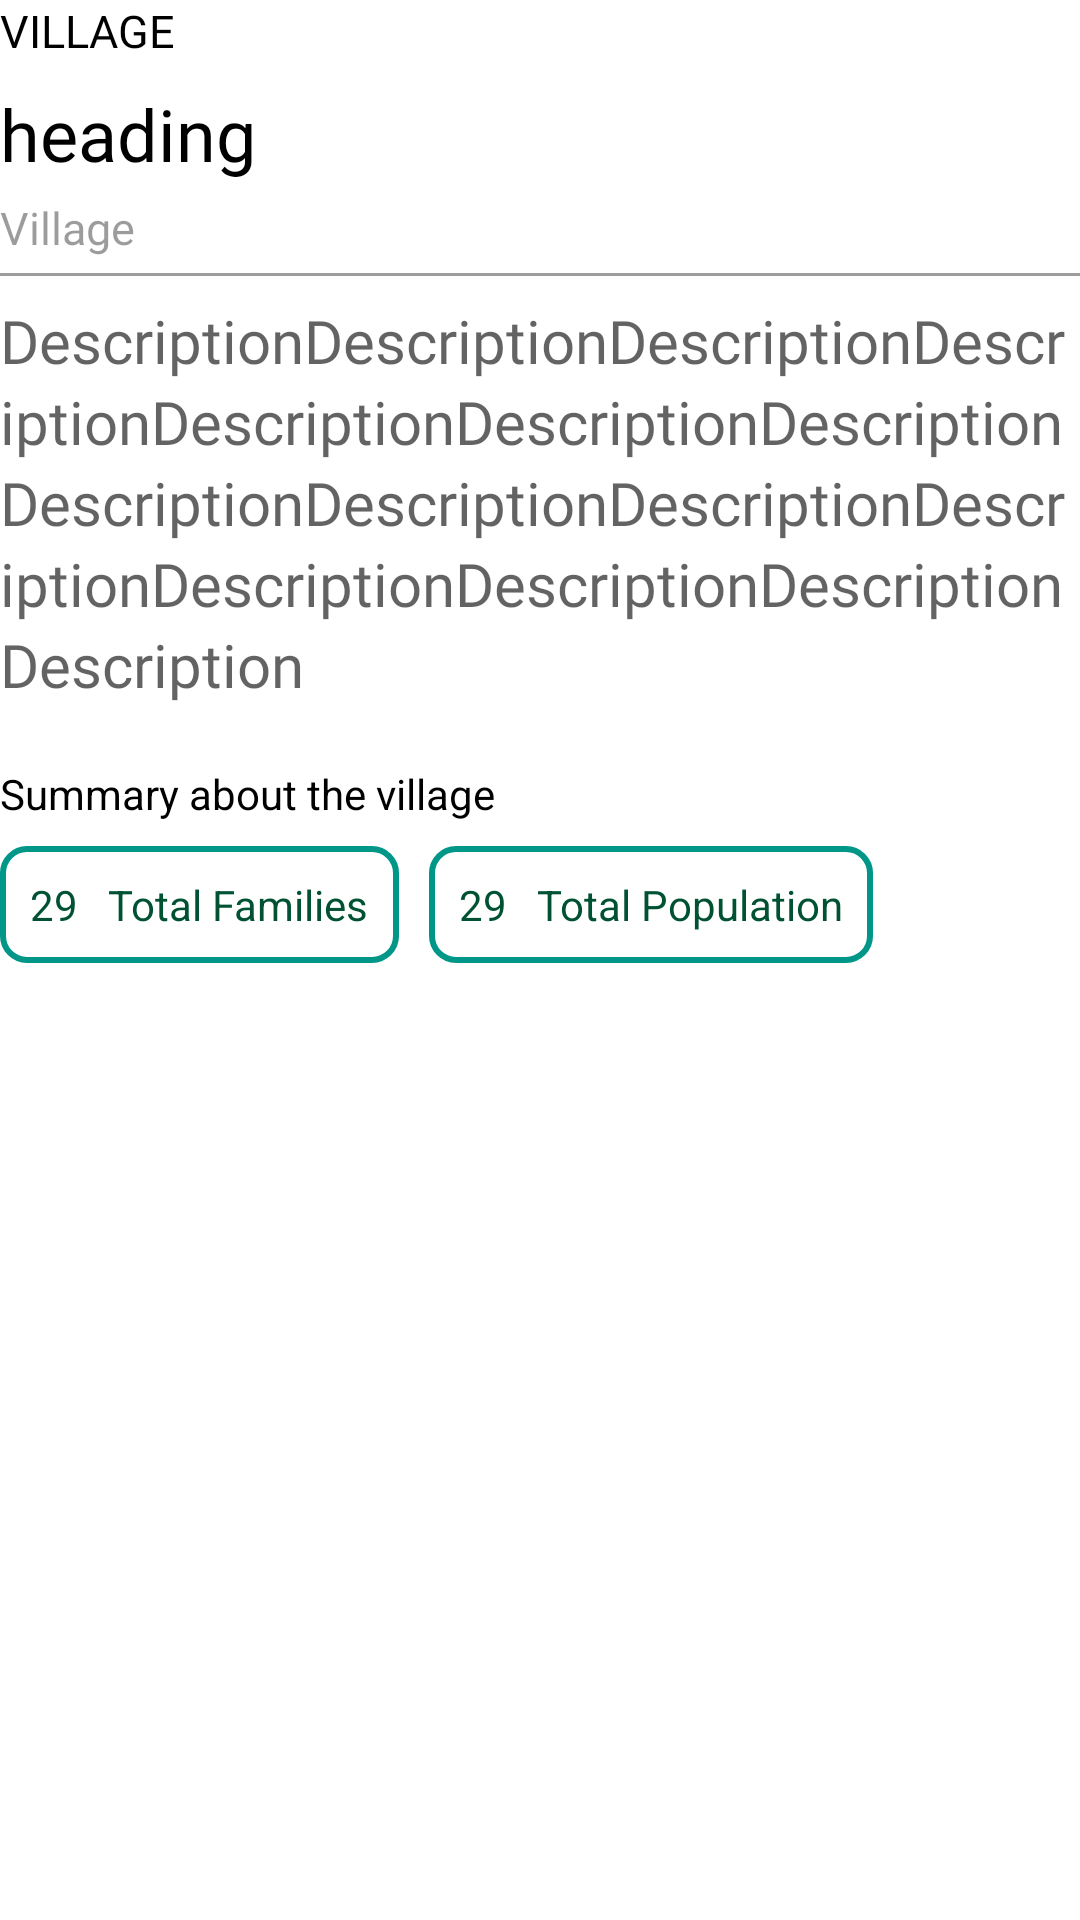

Write the Android layout XML for this screen, with the resource values it uses.
<!-- AndroidManifest.xml: application theme Theme.PakUganda -->
<!-- res/layout/selected_single_village_layout.xml -->
<?xml version="1.0" encoding="utf-8"?>
<androidx.constraintlayout.widget.ConstraintLayout xmlns:android="http://schemas.android.com/apk/res/android"
    xmlns:tools="http://schemas.android.com/tools"
    android:layout_width="match_parent"
    android:layout_height="wrap_content"
    xmlns:app="http://schemas.android.com/apk/res-auto"
    android:layout_marginHorizontal="@dimen/edge_val"
    android:layout_marginTop="30dp"
    android:background="@color/white"
    android:padding="@dimen/edge_val"
    >
    <TextView
        android:layout_width="wrap_content"
        android:layout_height="wrap_content"
        android:id="@+id/heading_into"
        android:text="Village"
        android:textColor="@color/black"
        android:textAllCaps="true"
        android:fontFamily="@font/lexend_light"
        android:textSize="15sp"
        app:layout_constraintStart_toStartOf="parent"
        app:layout_constraintTop_toTopOf="parent" />

    <TextView
        android:layout_width="wrap_content"
        android:layout_height="wrap_content"
        android:id="@+id/heading"
        android:text="heading"
        android:textColor="@color/black"
        android:fontFamily="@font/lexend_bold"
        android:layout_marginTop="8dp"
        android:textSize="24sp"
        app:layout_constraintStart_toStartOf="parent"
        app:layout_constraintTop_toBottomOf="@+id/heading_into" />


    <TextView
        android:layout_width="wrap_content"
        android:layout_height="wrap_content"
        android:id="@+id/villagecounty"
        android:text="Village"
        android:textColor="#63000000"
        android:layout_marginTop="5dp"
        android:fontFamily="@font/lexend_light"
        android:textSize="15sp"
        app:layout_constraintStart_toStartOf="parent"
        app:layout_constraintTop_toBottomOf="@id/heading" />

    <View
        android:id="@+id/lineheading"
        android:layout_width="match_parent"
        android:layout_height="1dp"
        app:layout_constraintStart_toStartOf="parent"
        android:background="#63000000"
        android:layout_marginTop="5dp"
        app:layout_constraintTop_toBottomOf="@id/villagecounty"
        />


    <TextView
        android:layout_width="wrap_content"
        android:layout_height="wrap_content"
        android:id="@+id/description"
        android:text="DescriptionDescriptionDescriptionDescriptionDescriptionDescriptionDescriptionDescriptionDescriptionDescriptionDescriptionDescriptionDescriptionDescriptionDescription"
        android:textColor="#9C000000"
        android:layout_marginTop="8dp"
        android:lineHeight="27dp"
        android:fontFamily="@font/lexend_light"
        android:textSize="20sp"
        app:layout_constraintStart_toStartOf="parent"
        app:layout_constraintTop_toBottomOf="@+id/lineheading" />



    <TextView
        android:id="@+id/dataSummaryheading"
        app:layout_constraintStart_toStartOf="parent"
        android:layout_width="wrap_content"
        android:layout_height="wrap_content"
        android:text="Summary about the village"
        app:layout_constraintTop_toBottomOf="@+id/description"
        android:textColor="@color/black"
        android:layout_marginTop="20dp"
        />


    <androidx.constraintlayout.widget.ConstraintLayout
        android:id="@+id/data"
        android:layout_width="match_parent"
        android:layout_height="wrap_content"
        android:orientation="horizontal"
        android:layout_marginTop="8dp"
        app:layout_constraintTop_toBottomOf="@+id/dataSummaryheading">

        <LinearLayout
            android:id="@+id/view1"
            android:layout_width="wrap_content"
            android:layout_height="wrap_content"
            android:layout_weight="1"
            android:layout_marginEnd="10dp"
            android:background="@drawable/data_round_bg"
            android:orientation="horizontal"
            android:padding="10dp"
            app:layout_constraintStart_toStartOf="parent"
            app:layout_constraintTop_toTopOf="parent"
            tools:layout_editor_absoluteX="1dp">


            <TextView
                android:id="@+id/familyno"
                android:layout_width="wrap_content"
                android:layout_height="wrap_content"
                android:layout_marginRight="10dp"
                android:textColor="@color/md_theme_dark_primaryContainer"
                android:text="29" />

            <TextView
                android:layout_width="wrap_content"
                android:layout_height="wrap_content"
                android:textColor="@color/md_theme_dark_primaryContainer"

                android:text="Total Families" />

        </LinearLayout>

        
        <LinearLayout
            android:id="@+id/view2"
            android:layout_width="wrap_content"
            android:layout_height="wrap_content"
            android:layout_weight="1"
            android:background="@drawable/data_round_bg"
            android:orientation="horizontal"
            android:padding="10dp"
            android:layout_marginStart="10dp"
            app:layout_constraintStart_toEndOf="@id/view1"
            app:layout_constraintTop_toTopOf="@id/view1"
          >

            <TextView
                android:layout_width="wrap_content"
                android:layout_height="wrap_content"
                android:layout_marginRight="10dp"
                android:textColor="@color/md_theme_dark_primaryContainer"
                android:id="@+id/populationno"
                android:text="29" />

            <TextView
                android:layout_width="wrap_content"
                android:layout_height="wrap_content"
                android:textColor="@color/md_theme_dark_primaryContainer"

                android:text="Total Population" />

        </LinearLayout>

        



        

    </androidx.constraintlayout.widget.ConstraintLayout>




</androidx.constraintlayout.widget.ConstraintLayout>
<!-- resources referenced by this layout -->
<resources>
  <color name="black">#000000</color>
  <color name="md_theme_dark_primaryContainer">#005233</color>
  <color name="white">#FFFFFF</color>
  <!-- drawable data_round_bg (drawable) -->
  <?xml version="1.0" encoding="utf-8"?>
  <layer-list xmlns:android="http://schemas.android.com/apk/res/android">
      <item>
          <shape android:shape="rectangle">
              <corners android:radius="8dp"/>
              <stroke android:color="#009688" android:width="2dp" />
              <size android:width="0dp" android:height="0dp"/>
          </shape>
      </item>
  </layer-list>
  <color name="md_theme_light_primary">#006C45</color>
  <color name="md_theme_light_onPrimary">#FFFFFF</color>
  <color name="md_theme_light_primaryContainer">#7FFABA</color>
  <color name="md_theme_light_onPrimaryContainer">#002112</color>
  <color name="md_theme_light_secondary">#4E6355</color>
  <color name="md_theme_light_onSecondary">#FFFFFF</color>
  <color name="md_theme_light_secondaryContainer">#D0E8D7</color>
  <color name="md_theme_light_onSecondaryContainer">#0B1F15</color>
  <color name="md_theme_light_tertiary">#3C6472</color>
  <color name="md_theme_light_onTertiary">#FFFFFF</color>
  <color name="md_theme_light_tertiaryContainer">#BFE9F9</color>
  <color name="md_theme_light_onTertiaryContainer">#001F28</color>
  <color name="md_theme_light_error">#BA1A1A</color>
  <color name="md_theme_light_errorContainer">#FFDAD6</color>
  <color name="md_theme_light_onError">#FFFFFF</color>
  <color name="md_theme_light_onErrorContainer">#410002</color>
  <color name="md_theme_light_background">#FBFDF8</color>
  <color name="md_theme_light_onBackground">#191C1A</color>
  <color name="md_theme_light_surface">#FBFDF8</color>
  <color name="md_theme_light_onSurface">#191C1A</color>
  <color name="md_theme_light_surfaceVariant">#DCE5DC</color>
  <color name="md_theme_light_onSurfaceVariant">#404943</color>
  <color name="md_theme_light_outline">#707972</color>
  <color name="md_theme_light_inverseOnSurface">#EFF1ED</color>
  <color name="md_theme_light_inverseSurface">#2E312E</color>
  <color name="md_theme_light_inversePrimary">#62DDA0</color>
  <color name="md_theme_light_shadow">#000000</color>
</resources>
